Image classification data set "dataset" (Prasone/Starfruit-Disease-Detection-using-MobileNetV2---HSV on GitHub). Class labels (5): anthracnose, bed bugs, fruit borer, healthy fruits, healthy leaf.

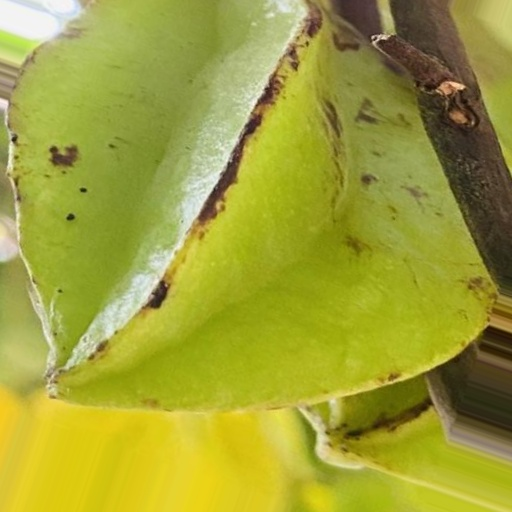
Label: bed bugs

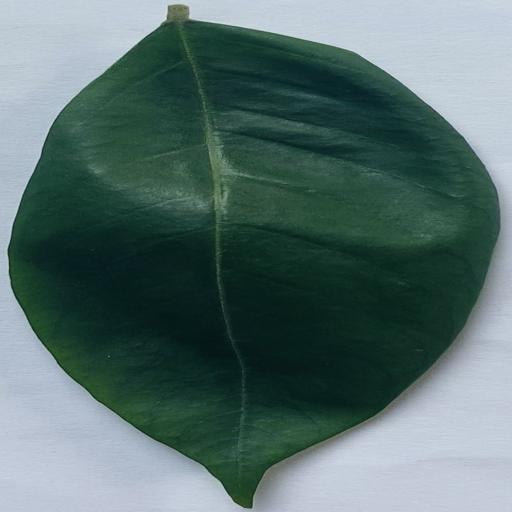
Label: healthy leaf

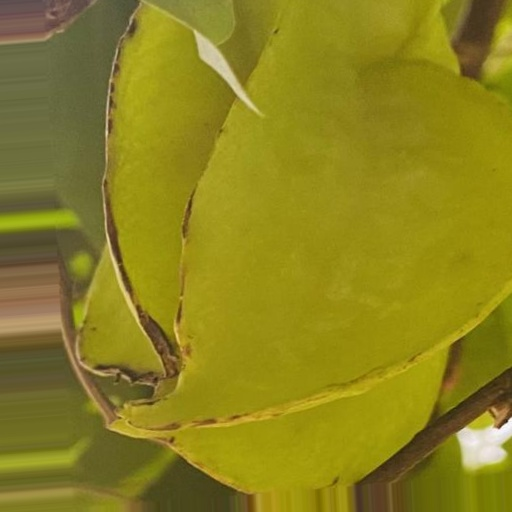
Label: anthracnose

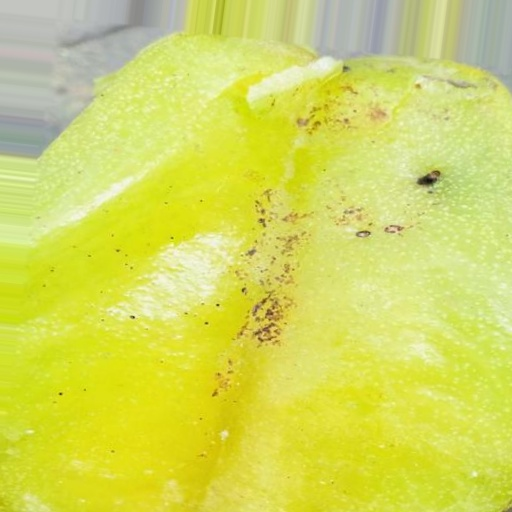
Label: fruit borer

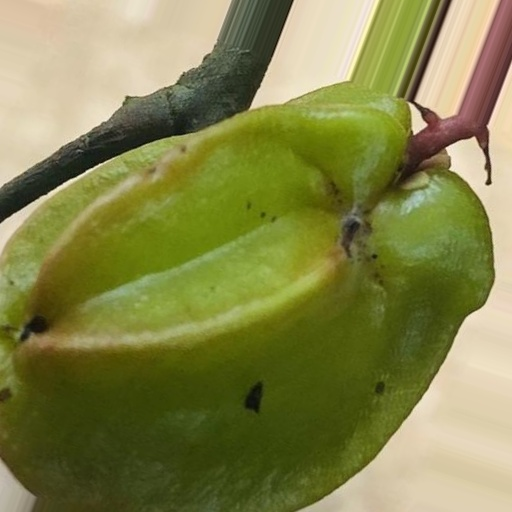
Label: anthracnose

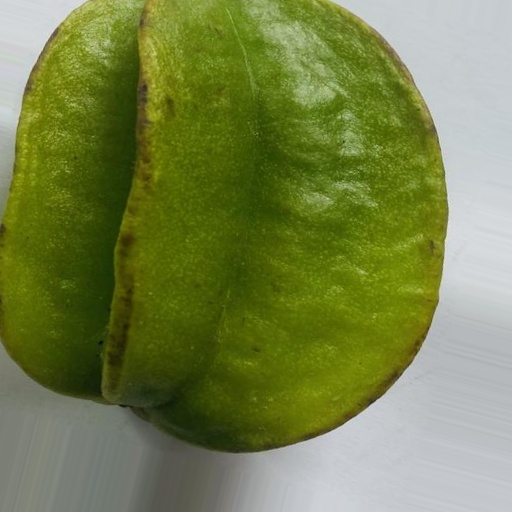
Label: healthy fruits
